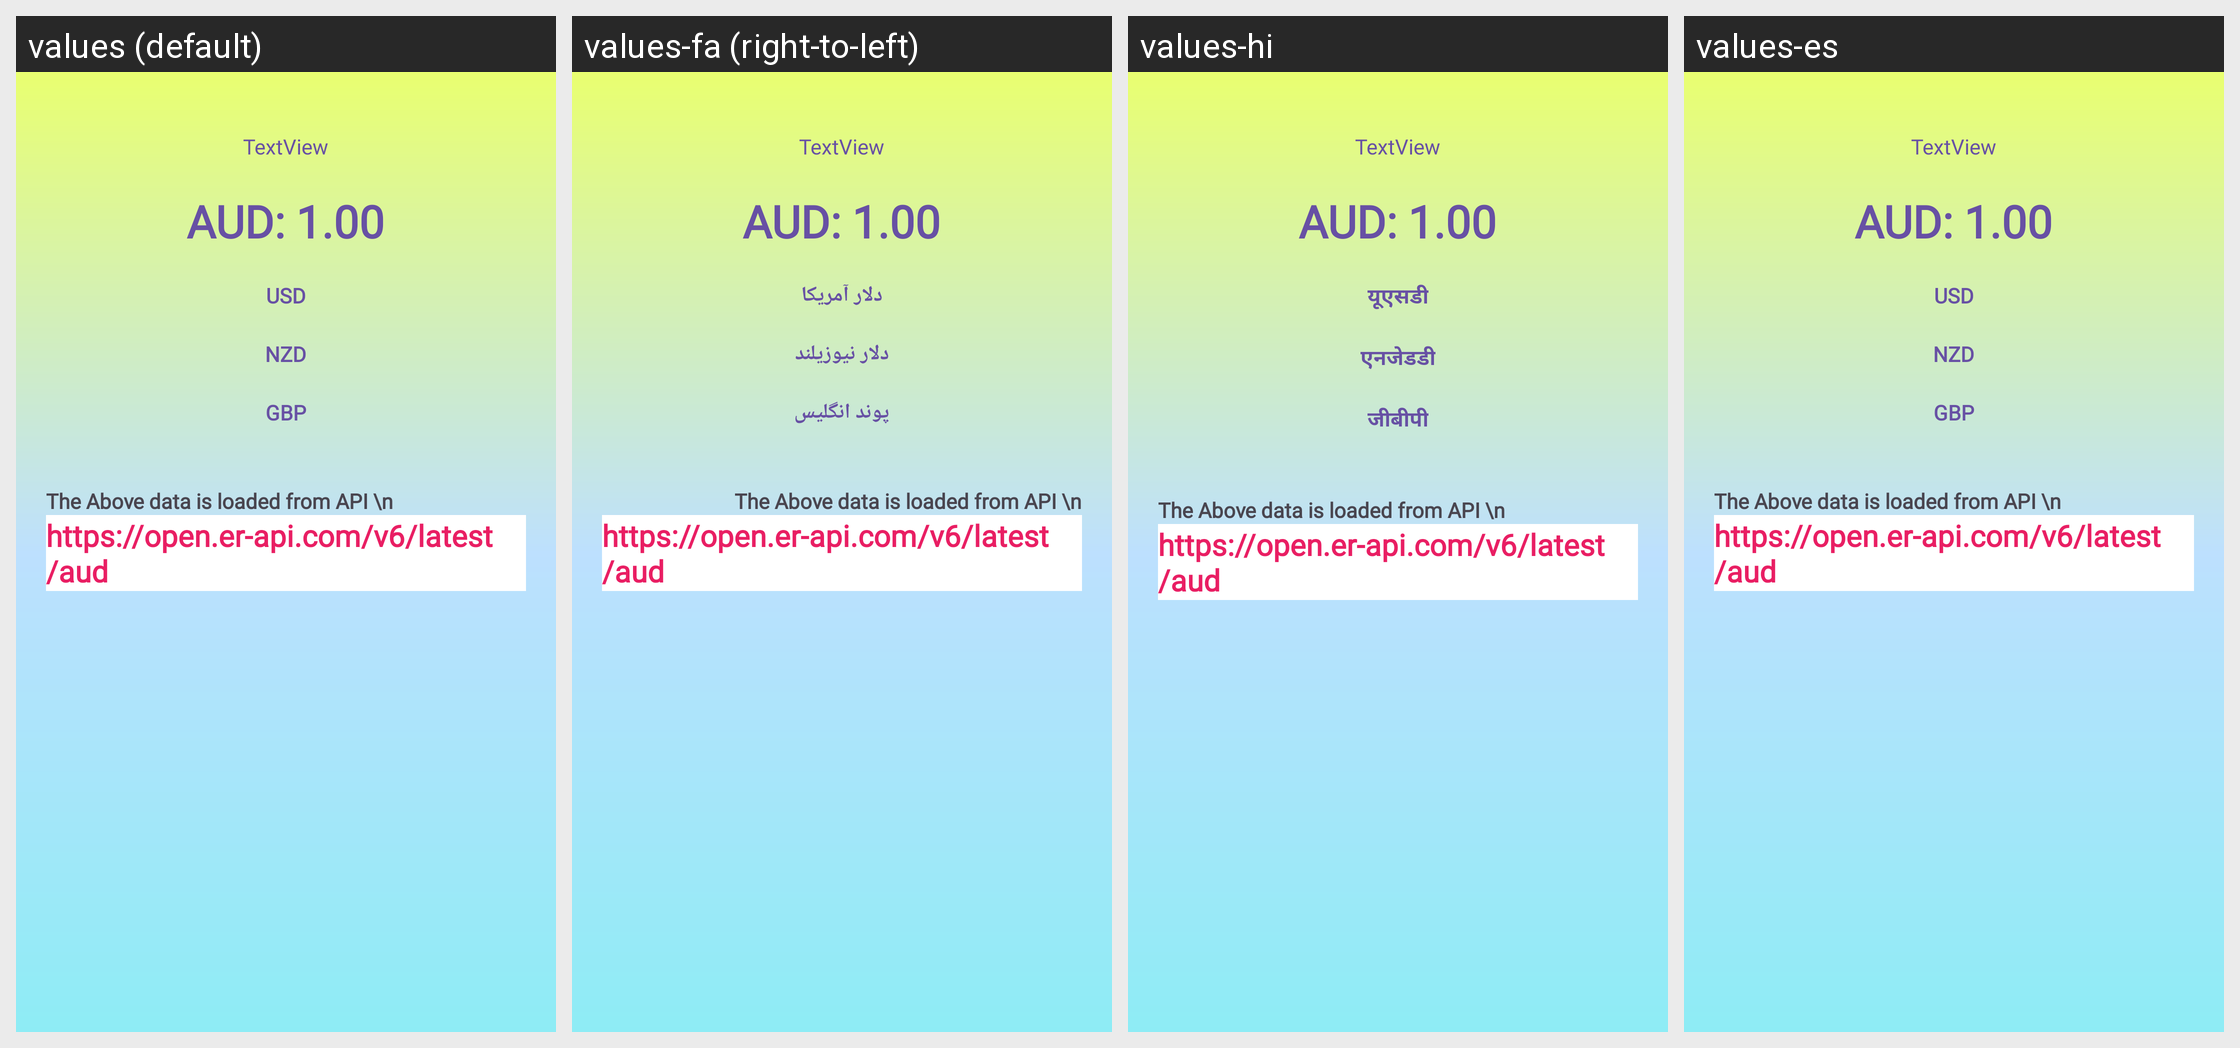

Strings drawn on this Android screen and how each of the app's shown locales translates them:
Android screen res/layout/activity_json_parsing.xml rendered under 4 locales, left to right: values (default), values-fa (right-to-left), values-hi, values-es. Device: Nexus 5 (rendered at 1080×1920; each locale shown at half size, 540×960, under a caption strip naming it); theme Theme.AndroidUiPracticeKotlin.
Other locales in the repository, not shown: values-fr, values-it, values-zh.
Strings drawn on this screen, with the default value and each locale's value (text and hints the layout hard-codes, and strings that could not be matched under every locale, appear in the picture but are not listed):

usd
  values: USD
  values-fa: دلار آمریکا
  values-hi: यूएसडी
  values-es: USD

nzd
  values: NZD
  values-fa: دلار نیوزیلند
  values-hi: एनजेडडी
  values-es: NZD

gbp
  values: GBP
  values-fa: پوند انگلیس
  values-hi: जीबीपी
  values-es: GBP
